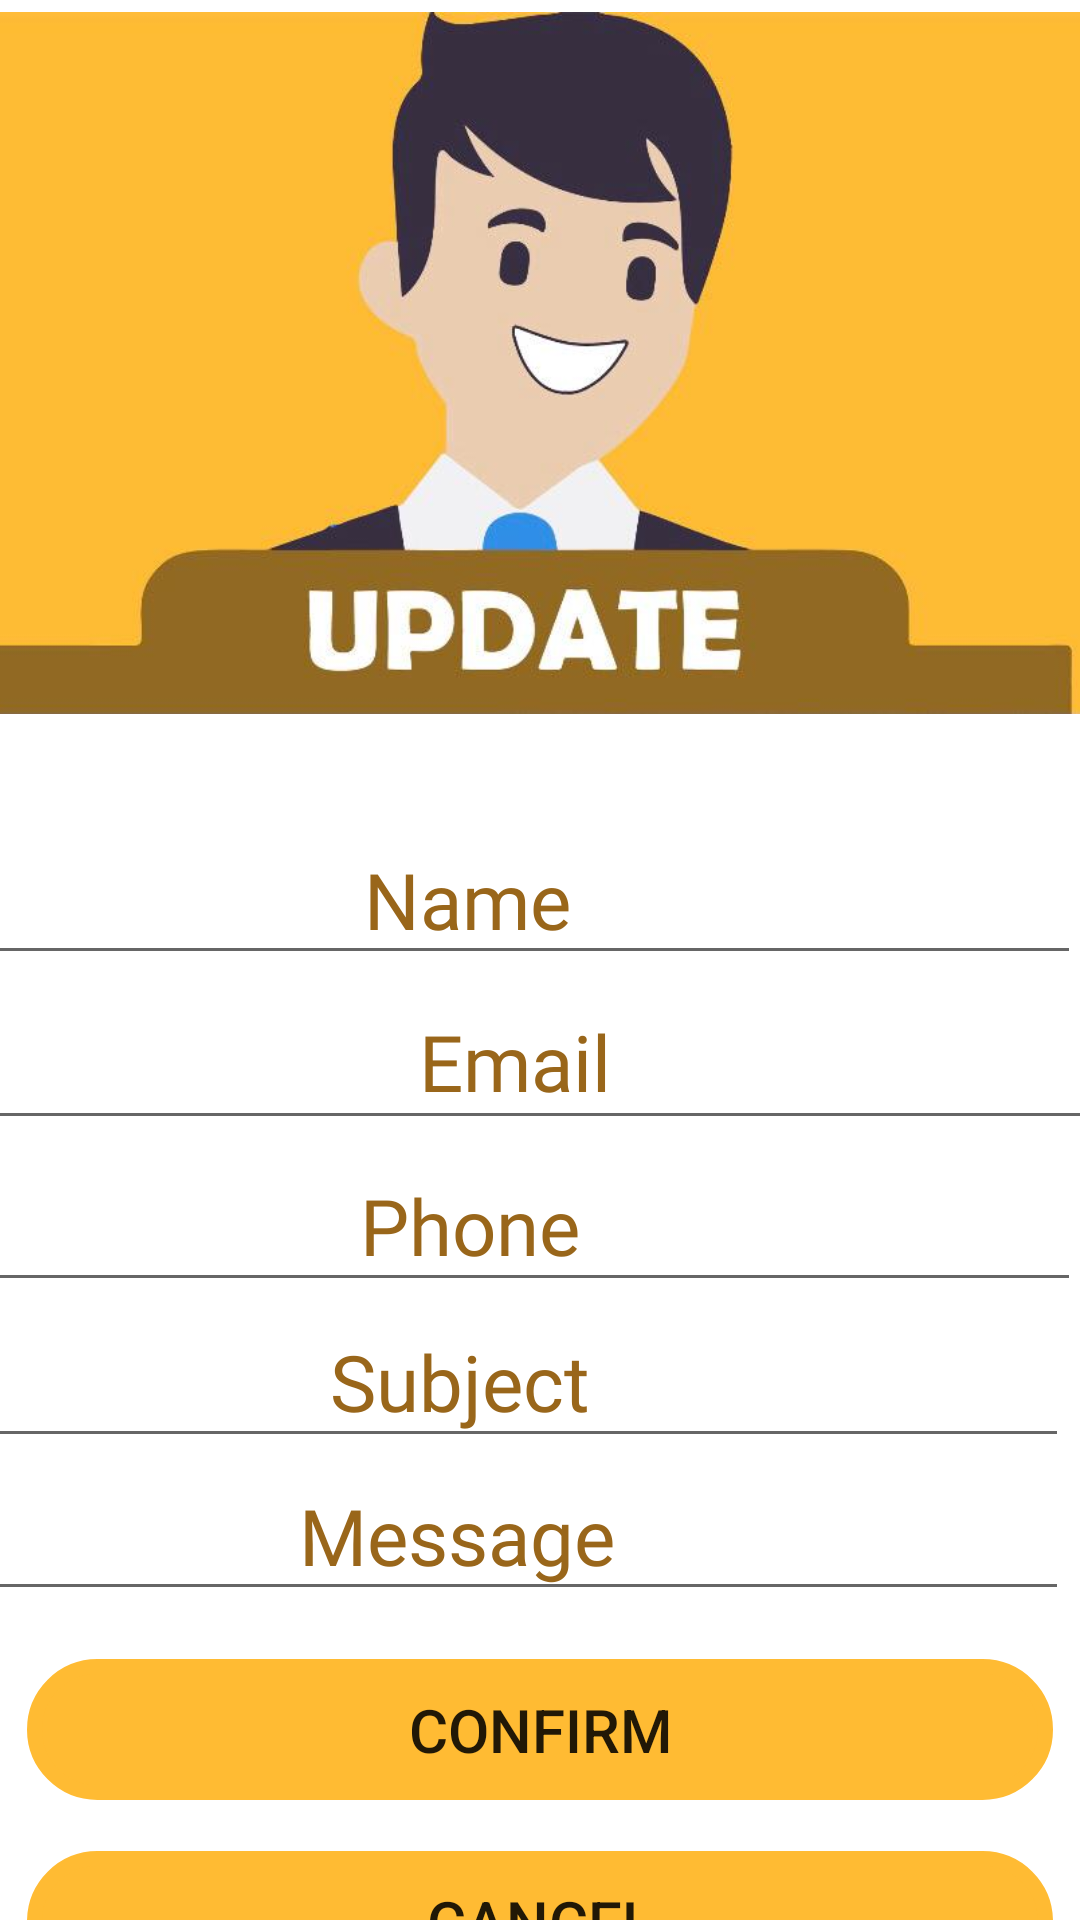

Layout XML and referenced resources for this Android screen:
<!-- AndroidManifest.xml: application theme Theme.Car_parking -->
<!-- res/layout/activity_main5.xml -->
<?xml version="1.0" encoding="utf-8"?>
<androidx.constraintlayout.widget.ConstraintLayout xmlns:android="http://schemas.android.com/apk/res/android"
    xmlns:app="http://schemas.android.com/apk/res-auto"
    xmlns:tools="http://schemas.android.com/tools"
    android:layout_width="match_parent"
    android:layout_height="match_parent"
    style="@style/SCREEN"
    tools:context=".mainActivity5">

    <ImageView
        android:id="@+id/updateinterfaceimg"
        android:layout_width="810dp"
        android:layout_height="234dp"
        android:layout_marginTop="4dp"
        app:layout_constraintEnd_toEndOf="parent"
        app:layout_constraintStart_toStartOf="parent"
        app:layout_constraintTop_toTopOf="parent"
        app:srcCompat="@drawable/updateeeeeeee" />

    <EditText
        android:id="@+id/etName"
        android:layout_width="409dp"
        android:layout_height="53dp"
        android:layout_marginTop="268dp"
        android:fontFamily="@font/acme"
        android:gravity="center"
        android:hint="Name"
        android:textColor="#99661a"
        android:textColorHint="#99661a"
        android:textSize="26sp"
        app:layout_constraintEnd_toEndOf="parent"
        app:layout_constraintTop_toTopOf="@+id/updateinterfaceimg" />

    <EditText
        android:id="@+id/etEmail"
        android:layout_width="414dp"
        android:layout_height="55dp"
        android:fontFamily="@font/acme"
        android:gravity="center"
        android:hint="Email"
        android:textColor="#99661a"
        android:textColorHint="#99661a"
        android:textSize="26sp"
        app:layout_constraintEnd_toEndOf="parent"
        app:layout_constraintHorizontal_bias="0.666"
        app:layout_constraintStart_toStartOf="parent"
        app:layout_constraintTop_toBottomOf="@+id/etName" />

    <EditText
        android:id="@+id/etPhone"
        android:layout_width="407dp"
        android:layout_height="54dp"
        android:fontFamily="@font/acme"
        android:gravity="center"
        android:hint="Phone"
        android:textColor="#99661a"
        android:textColorHint="#99661a"
        android:textSize="26sp"
        app:layout_constraintEnd_toEndOf="parent"
        app:layout_constraintTop_toBottomOf="@+id/etEmail" />

    <EditText
        android:id="@+id/etSubject"
        android:layout_width="406dp"
        android:layout_height="54dp"
        android:layout_marginTop="428dp"
        android:layout_marginEnd="4dp"
        android:fontFamily="@font/acme"
        android:gravity="center"
        android:hint="Subject"
        android:inputType="textPersonName"
        android:textColor="#99661a"
        android:textColorHint="#99661a"
        android:textSize="26sp"
        app:layout_constraintEnd_toEndOf="parent"
        app:layout_constraintTop_toTopOf="@+id/updateinterfaceimg" />

    <EditText
        android:id="@+id/etMessage"
        android:layout_width="408dp"
        android:layout_height="53dp"
        android:layout_marginTop="480dp"
        android:layout_marginEnd="4dp"
        android:fontFamily="@font/acme"
        android:gravity="center"
        android:hint="Message"
        android:textColor="#99661a"
        android:textColorHint="#99661a"
        android:textSize="26sp"
        app:layout_constraintEnd_toEndOf="parent"
        app:layout_constraintTop_toTopOf="@+id/updateinterfaceimg" />

    <Button
        android:id="@+id/updateconfirm"
        android:layout_width="342dp"
        android:layout_height="47dp"
        android:layout_marginTop="16dp"
        android:background="@drawable/border"
        android:backgroundTint="#FFBB33"
        android:text="CONFIRM"
        android:textSize="20sp"
        app:layout_constraintEnd_toEndOf="parent"
        app:layout_constraintHorizontal_bias="0.492"
        app:layout_constraintStart_toStartOf="parent"
        app:layout_constraintTop_toBottomOf="@+id/etMessage" />

    <Button
        android:id="@+id/cancelconfirm"
        android:layout_width="342dp"
        android:layout_height="47dp"
        android:layout_marginTop="80dp"
        android:background="@drawable/border"
        android:backgroundTint="#FFBB33"
        android:text="cancel"
        android:textSize="20sp"
        app:layout_constraintEnd_toEndOf="parent"
        app:layout_constraintHorizontal_bias="0.492"
        app:layout_constraintStart_toStartOf="parent"
        app:layout_constraintTop_toBottomOf="@+id/etMessage" />

</androidx.constraintlayout.widget.ConstraintLayout>
<!-- resources referenced by this layout -->
<resources>
  <!-- drawable border (drawable) -->
  <?xml version="1.0" encoding="utf-8"?>
  <shape xmlns:android="http://schemas.android.com/apk/res/android">
      <corners android:radius="25dp"/>
      <stroke android:color="@color/Button_color" android:width="5dp"/>
  </shape>
  <!-- drawable updateeeeeeee: jpeg bitmap (drawable, 21043 bytes) -->
  <style name="SCREEN">
          <item name="android:background">#FFF</item>
      </style>
  <style name="Theme.Car_parking" parent="Theme.MaterialComponents.DayNight.NoActionBar">
          
          <item name="colorPrimary">#ffad33</item>
          <item name="colorPrimaryVariant">@color/purple_700</item>
          <item name="colorOnPrimary">@color/white</item>
          
          <item name="colorSecondary">@color/teal_200</item>
          <item name="colorSecondaryVariant">@color/teal_700</item>
          <item name="colorOnSecondary">@color/black</item>
          
          <item name="android:statusBarColor">?attr/colorPrimaryVariant</item>
          
      </style>
  <color name="Button_color">#FFFF8800</color>
  <color name="purple_700">#FF3700B3</color>
  <color name="white">#FFFFFFFF</color>
  <color name="teal_200">#FF03DAC5</color>
  <color name="teal_700">#FF018786</color>
  <color name="black">#FF000000</color>
</resources>
